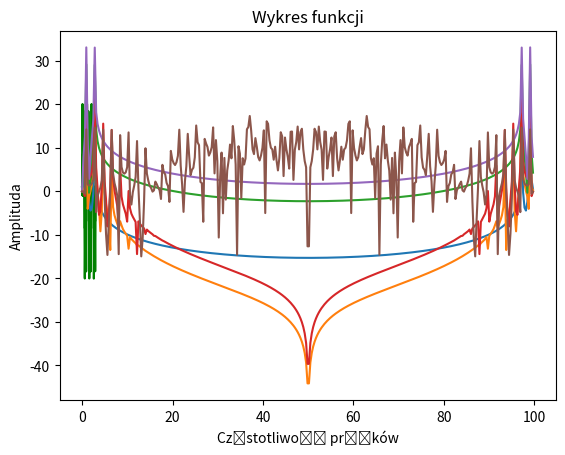

Here is the Python script that generated this plot:
import numpy as np
import matplotlib.pyplot as plt

#Mateusz Proc
#nr 45123
# gr 20C Niestacjonarne 1st

####################################################################################################################################################
############  Zadanie 1 ############################################################################################################################
####################################################################################################################################################
##nr indeksu 4 5 1 2 3
##oznaczenia E D C B A
print("Zadanie 1")
##parametry
a=3
b=2
c=1



#funkcje rysujące wykres
def function(x,y,z):
     plt.plot(x,y,z)
     plt.title("Wykres funkcji") 
     plt.xlabel('t')
     plt.ylabel('m(t)')
     plt.show()  

    # funkcja do rys widma
def widmo(x,y):
     plt.plot(x,y)
     plt.title("Wykres funkcji") 
     plt.xlabel('Częstotliwość prążków')
     plt.ylabel('Amplituda')
     plt.show()  


#Funkcja Dyskretnej Transformaty Fouriera
def DFT(x):                           #transformata furiera
    N= len(x)                         # N -> liczba próbek
    x_k= []                           # x(k) wartosc harmonicznej
    wn=np.exp(1j * 2*np.pi / N)      #definicja wn współczynnika skrętu, j->l.urojon(zapis pythona)
    for k in range(N):                #k -> numer harmonicznej
        suma=0                        #EPSILON (SUMA)
        for n in range(N):            # n -> numer probki sygnału 
            suma += x[n]* wn **(-k*n) # wzor na dft podstawiam wn i poteguje przez (-k*n)
        x_k.append(suma)                
    return x_k


#Skala czestotliwości
def sk_cz(x,fs):
    N=len(x)
    fk=[]
    for k in range(N):
        fk.append(k*(fs/N))
    return fk


#funkcja widma amplitudowego -> M(k)
def Mk(x):
    Re=np.real(DFT(x))
    Im=np.imag(DFT(x))
    Mk_tab=[]
    for i in range(0, len(Re)):
        Mk_tab.append(np.sqrt(Re[i]**2+Im[i]**2))
    return Mk_tab


#funkcja skali decybelowej -> M'(k)
def Mk_prim(x):   # M'(k)
    return 10*np.log10(x) 


#funkcja skali decybelowej -> M'(k)
def Mk_prim1(x,y):   # M'(k)
    return y*np.log10(x) 



def szerokosc_pasma(x):
    Fmin=np.min(x)
    Fmax=np.max(x)
    W=Fmax-Fmin
    print(W)



# 7 wykresów 
#Dane
Am=1  #  [V]
fm=2  # B= 2
fn=1  # C= 1
t=np.linspace(0,3,321) #dla ABC wgd indeksu  -> (0,A,ABC)

#Funkcje używane w zadaniu
def mt(t):
    return Am*np.sin(2*np.pi* fm*t)

def zat(t):
    return (ka*mt(t)+1)*np.cos(2*np.pi*fn*t)

def zpt(t):
    return np.cos(2*np.pi*fn*t+kp*mt(t))


#----------------------------------------------------------------------
#wykres sygnalu informacyjnego

function(t,mt(t),'g')
#----------------------------------------------------------------------



#----------------------------------------------------------------------
#wykres A
#a)  1>ka>0  -> ka=0.5 
#    kp<2    -> kp=1
ka=0.5
kp=1

#za(t)
function(t,zat(t),'g')
#zp(t)
function(t,zpt(t),'g')
#----------------------------------------------------------------------



#----------------------------------------------------------------------
#wykres B 
#b)  12>ka>2  -> ka=10 
#    pi>kp>0    -> kp=2
ka=10
kp=2

#za(t)
function(t,zat(t),'g')
#zp(t)
function(t,zpt(t),'g')
#----------------------------------------------------------------------



#----------------------------------------------------------------------
#wykres C 
#c)  ka>23  -> ka=25 
#    kp>32    -> kp=35
ka=25
kp=35

#za(t)
function(t,zat(t),'g')
#zp(t)
function(t,zpt(t),'g')
#----------------------------------------------------------------------



####################################################################################################################################################
############  Zadanie 2 ############################################################################################################################
####################################################################################################################################################
print("Zadanie 2")
#wykresy amplitudowe sygnałów zmodulowanych za(t) i zp(t)
#6 wykresow
#----------------------------------------------------------------------



#----------------------------------------------------------------------
#wykres A
#a)  1>ka>0  -> ka=0.5 
#    kp<2    -> kp=1
ka=0.5
kp=1

#za(t)
widmo(sk_cz(DFT(zat(t)),100),Mk_prim(Mk(zat(t))))


#zp(t)
widmo(sk_cz(DFT(zpt(t)),100),Mk_prim(Mk(zpt(t))))
#----------------------------------------------------------------------



#----------------------------------------------------------------------
#wykres B 
#b)  12>ka>2  -> ka=10 
#    pi>kp>0    -> kp=2
ka=10
kp=2

#za(t)
widmo(sk_cz(DFT(zat(t)),100),Mk_prim(Mk(zat(t))))


#zp(t)
widmo(sk_cz(DFT(zpt(t)),100),Mk_prim(Mk(zpt(t))))
#----------------------------------------------------------------------



#----------------------------------------------------------------------
#wykres C 
#c)  ka>23  -> ka=25 
#    kp>32    -> kp=35
ka=25
kp=35

#za(t)
widmo(sk_cz(DFT(zat(t)),100),Mk_prim(Mk(zat(t))))


#zp(t)
widmo(sk_cz(DFT(zpt(t)),100),Mk_prim(Mk(zpt(t))))
#----------------------------------------------------------------------


####################################################################################################################################################
############  Zadanie 3 ############################################################################################################################
####################################################################################################################################################
print("Zadanie 3")
#bez wykresów
#W=fmax-fmin
#szerokosc pasm poszczegolnych aproksymacji zapisac w komentarzu


#----------------------------------------------------------------------
#wykres A (dla poziomu -3dB)
#a)  1>ka>0    -> ka=0.5 
#    kp<2      -> kp=1
ka=0.5
kp=1

#za(t)
mk=Mk(zat(t))
mkp=Mk_prim1(mk,0.801)
szerokosc_pasma(mkp)

#W =3.003130418370645

#zp(t)
mk=Mk(zpt(t))
mkp=Mk_prim1(mk,0.472)
szerokosc_pasma(mkp)

#W = 3.0035286729889745
#----------------------------------------------------------------------



#----------------------------------------------------------------------
#wykres B  (dla poziomu -3dB)
#b)  12>ka>2    -> ka=10 
#    pi>kp>0    -> kp=2
ka=10
kp=2

#za(t)
mk=Mk(zat(t))
mkp=Mk_prim1(mk,0.955)
szerokosc_pasma(mkp)

#W = 3.000806199780511

#zp(t) (dla poziomu -3dB)
mk=Mk(zpt(t))
mkp=Mk_prim1(mk,0.490)
szerokosc_pasma(mkp)

#W = 3.0086990966293325
#----------------------------------------------------------------------



#----------------------------------------------------------------------
#wykres C 
#c)  ka>23    -> ka=25 
#    kp>32    -> kp=35
ka=25
kp=35

#za(t)
mk=Mk(zat(t))
mkp=Mk_prim1(mk,0.908)
szerokosc_pasma(mkp)

#W = 3.000068464757507

#zp(t)
mk=Mk(zpt(t))
mkp=Mk_prim1(mk,0.931)
szerokosc_pasma(mkp)

#W = 3.001748278747142
#----------------------------------------------------------------------

